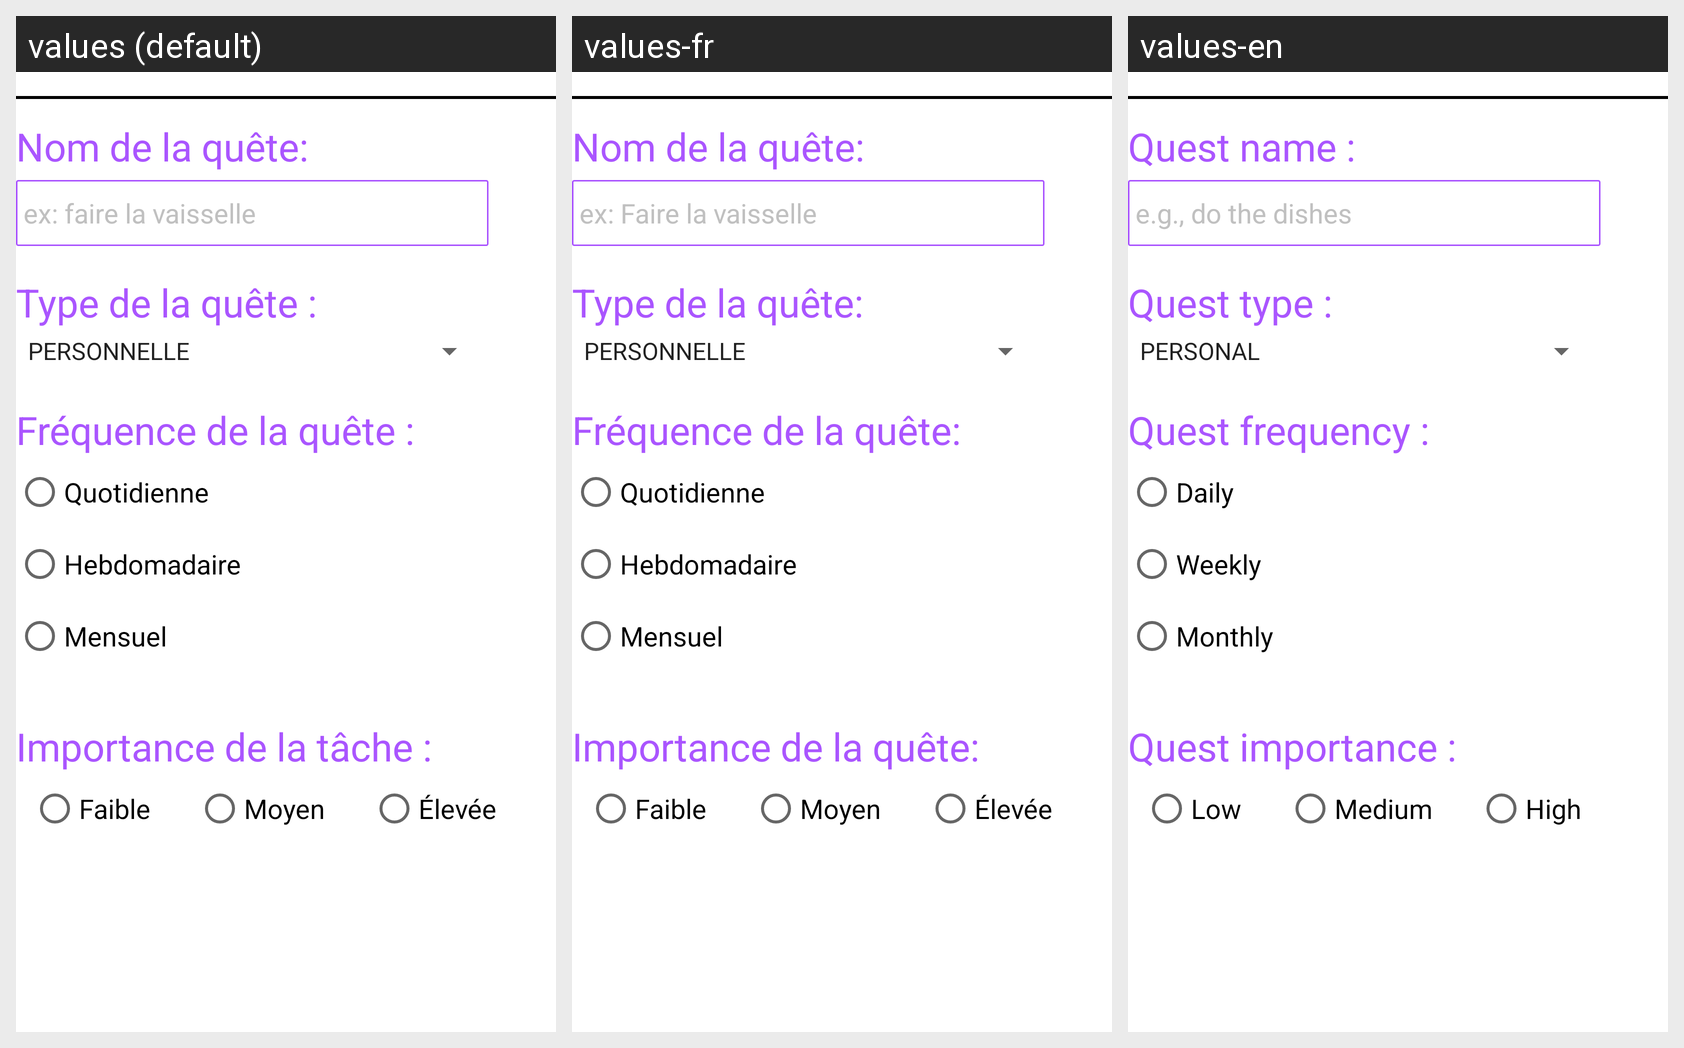

Strings drawn on this Android screen and how each of the app's shown locales translates them:
Android screen res/layout/contenu_formulaire.xml rendered under 3 locales, left to right: values (default), values-fr, values-en. Device: Nexus 5 (rendered at 1080×1920; each locale shown at half size, 540×960, under a caption strip naming it); theme Theme.Vakna.
Strings drawn on this screen, with the default value and each locale's value (text and hints the layout hard-codes, and strings that could not be matched under every locale, appear in the picture but are not listed):

nom_quete
  values: Nom de la quête:
  values-fr: Nom de la quête:
  values-en: Quest name :

nom_quete_exemple
  values: ex: faire la vaisselle
  values-fr: ex: Faire la vaisselle
  values-en: e.g., do the dishes

type_quete
  values: Type de la quête :
  values-fr: Type de la quête:
  values-en: Quest type :

frequence_quete
  values: Fréquence de la quête :
  values-fr: Fréquence de la quête:
  values-en: Quest frequency :

radio_journalier
  values: Quotidienne
  values-fr: Quotidienne
  values-en: Daily

radio_hebdomadaire
  values: Hebdomadaire
  values-fr: Hebdomadaire
  values-en: Weekly

radio_mensuel
  values: Mensuel
  values-fr: Mensuel
  values-en: Monthly

importance_quete
  values: Importance de la tâche :
  values-fr: Importance de la quête:
  values-en: Quest importance :

radio_faible
  values: Faible
  values-fr: Faible
  values-en: Low

radio_moyen
  values: Moyen
  values-fr: Moyen
  values-en: Medium

radio_elevee
  values: Élevée
  values-fr: Élevée
  values-en: High
